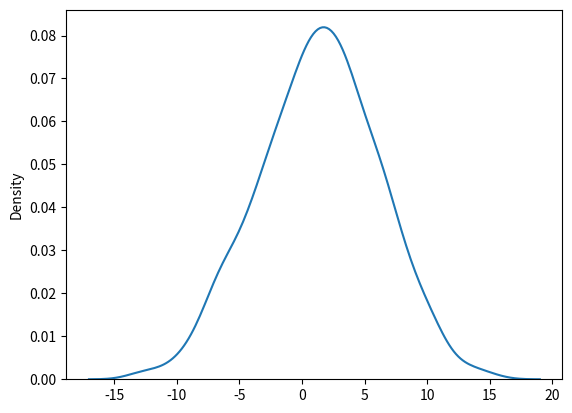

Generate this figure with matplotlib:
#normall distribution is also caled as gaussian distribution
#we use normal.random() parameter-loc scale size

#we will generate a random normal distribution of size 2*3
from numpy import random
a = random.normal(size=(2,3))
print(a)#this is normal analysis

#we will gnerate normal distribution of size same and mean i.e loc(mean) 1

a = random.normal(loc=(1),scale=5,size=(2,3))
print(a)#this is deep analysis

#visualizaton of normal distribution

import matplotlib.pyplot as plt
import seaborn as sns

sns.distplot(random.normal(loc=(1),scale=5,size=1000),hist=False)
plt.show()

#the curbe of the normal disst is also called as bell curv
